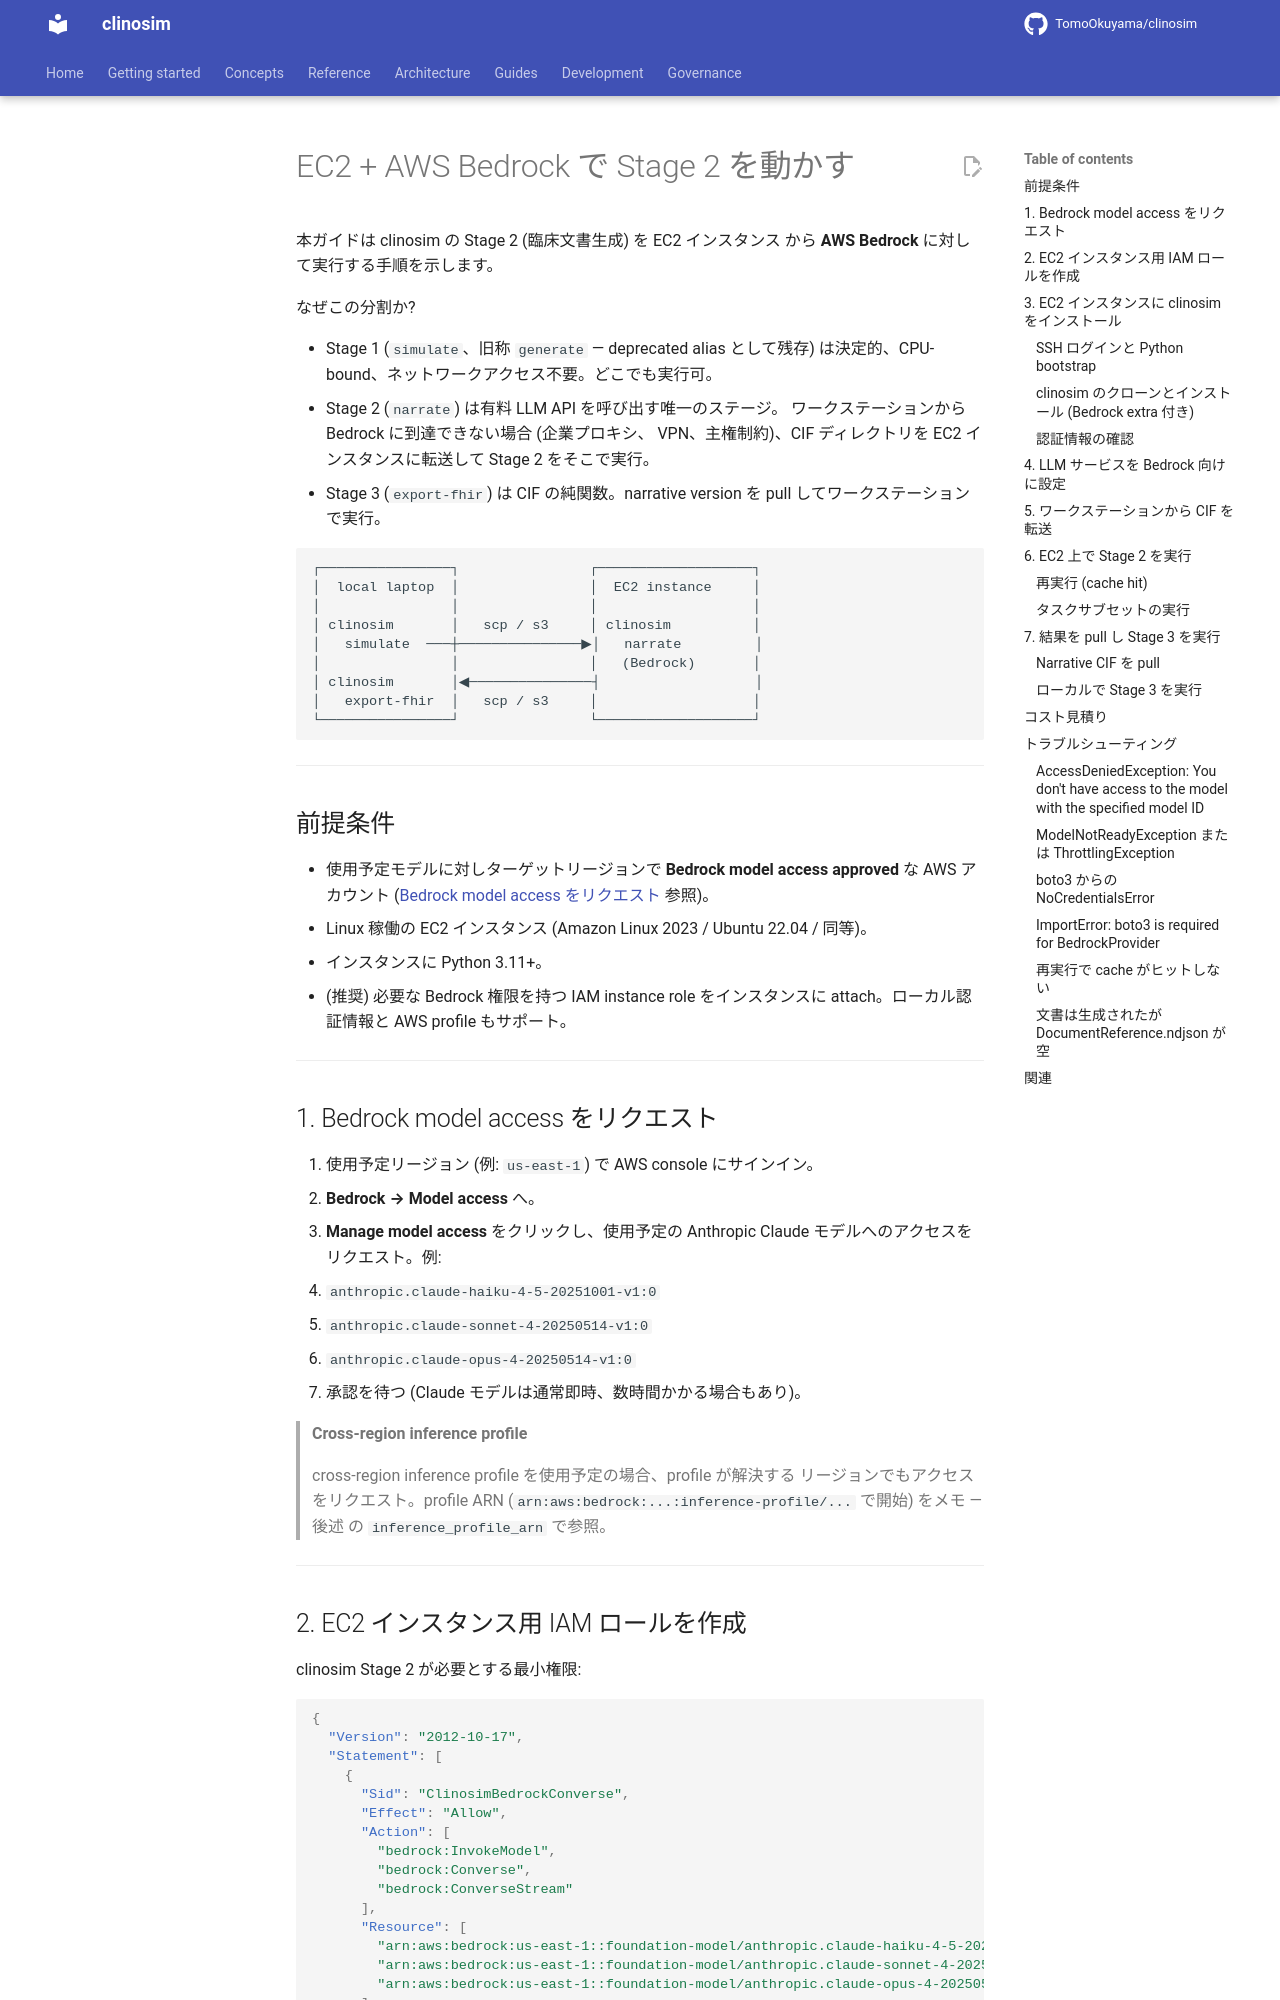

repository: TomoOkuyama/clinosim · page: bedrock_setup.ja/index.html · generator: mkdocs

# EC2 + AWS Bedrock で Stage 2 を動かす

本ガイドは clinosim の Stage 2 (臨床文書生成) を EC2 インスタンス
から **AWS Bedrock** に対して実行する手順を示します。

なぜこの分割か?

- Stage 1 (`simulate`、旧称 `generate` — deprecated alias として残存)
  は決定的、CPU-bound、ネットワークアクセス不要。どこでも実行可。
- Stage 2 (`narrate`) は有料 LLM API を呼び出す唯一のステージ。
  ワークステーションから Bedrock に到達できない場合 (企業プロキシ、
  VPN、主権制約)、CIF ディレクトリを EC2 インスタンスに転送して
  Stage 2 をそこで実行。
- Stage 3 (`export-fhir`) は CIF の純関数。narrative version を pull
  してワークステーションで実行。

```
┌────────────────┐                ┌───────────────────┐
│  local laptop  │                │  EC2 instance     │
│                │                │                   │
│ clinosim       │   scp / s3     │ clinosim          │
│   simulate  ───┼───────────────▶│   narrate         │
│                │                │   (Bedrock)       │
│ clinosim       │◀───────────────┤                   │
│   export-fhir  │   scp / s3     │                   │
└────────────────┘                └───────────────────┘
```

---

## 前提条件

- 使用予定モデルに対しターゲットリージョンで **Bedrock model access
  approved** な AWS アカウント
  ([Bedrock model access をリクエスト](#1-bedrock-model-access-をリクエスト) 参照)。
- Linux 稼働の EC2 インスタンス (Amazon Linux 2023 / Ubuntu 22.04 /
  同等)。
- インスタンスに Python 3.11+。
- (推奨) 必要な Bedrock 権限を持つ IAM instance role をインスタンスに
  attach。ローカル認証情報と AWS profile もサポート。

---

## 1. Bedrock model access をリクエスト

1. 使用予定リージョン (例: `us-east-1`) で AWS console にサインイン。
2. **Bedrock → Model access** へ。
3. **Manage model access** をクリックし、使用予定の Anthropic Claude
   モデルへのアクセスをリクエスト。例:
   - `anthropic.claude-haiku-4-5-20251001-v1:0`
   - `anthropic.claude-sonnet-4-20250514-v1:0`
   - `anthropic.claude-opus-4-20250514-v1:0`
4. 承認を待つ (Claude モデルは通常即時、数時間かかる場合もあり)。

> **Cross-region inference profile**
>
> cross-region inference profile を使用予定の場合、profile が解決する
> リージョンでもアクセスをリクエスト。profile ARN
> (`arn:aws:bedrock:...:inference-profile/...` で開始) をメモ — 後述
> の `inference_profile_arn` で参照。

---
